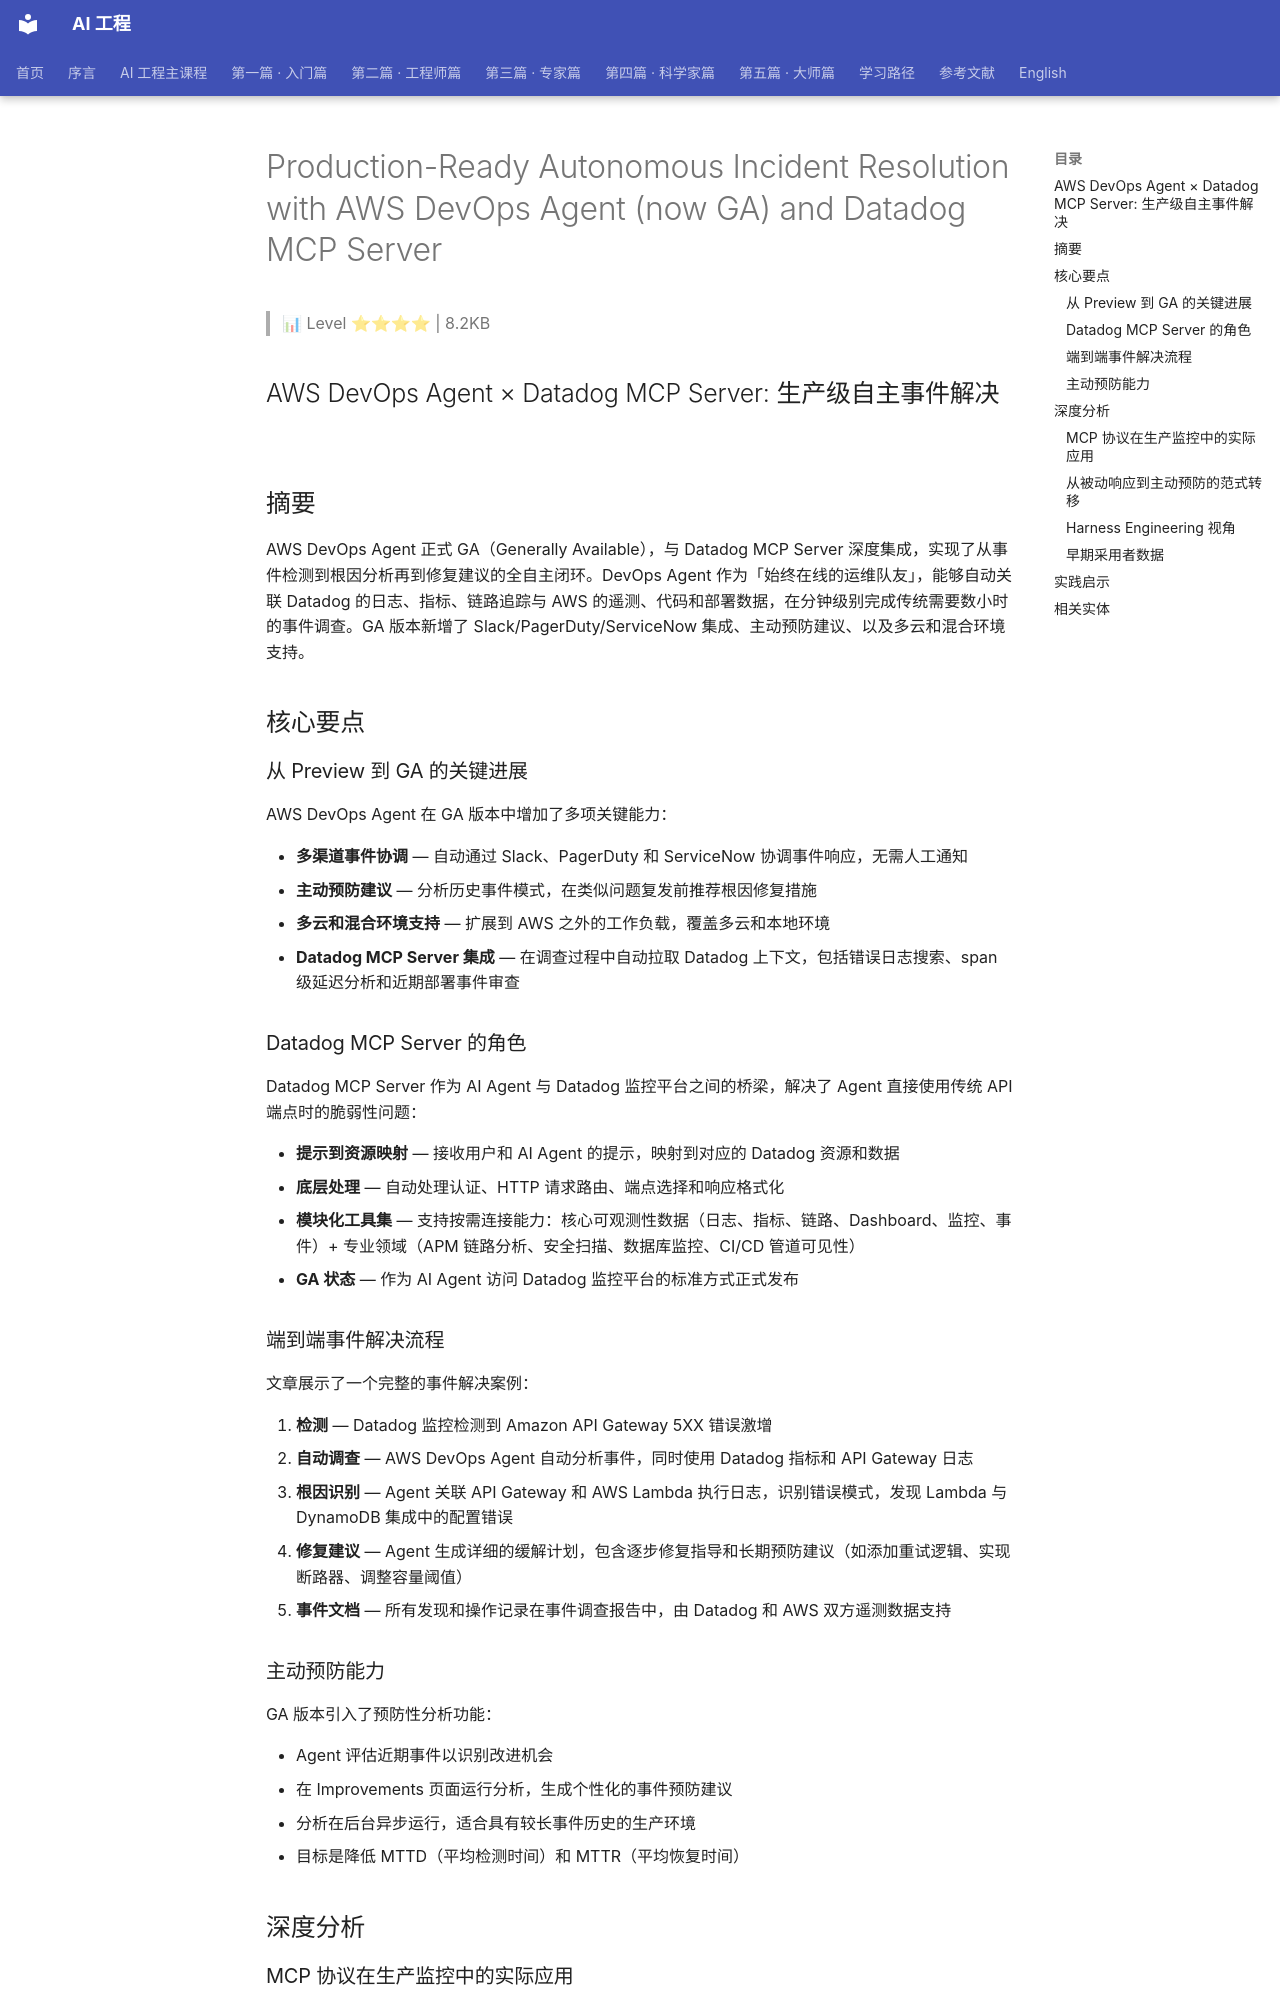

repository: QianJinGuo/wiki-book · page: ch04/346-production-ready-autonomous-incident-resolution-with-aws-dev.html · generator: mkdocs

# Production-Ready Autonomous Incident Resolution with AWS DevOps Agent (now GA) and Datadog MCP Server

> 📊 Level ⭐⭐⭐⭐ | 8.2KB

## AWS DevOps Agent × Datadog MCP Server: 生产级自主事件解决

## 摘要

AWS DevOps Agent 正式 GA（Generally Available），与 Datadog MCP Server 深度集成，实现了从事件检测到根因分析再到修复建议的全自主闭环。DevOps Agent 作为「始终在线的运维队友」，能够自动关联 Datadog 的日志、指标、链路追踪与 AWS 的遥测、代码和部署数据，在分钟级别完成传统需要数小时的事件调查。GA 版本新增了 Slack/PagerDuty/ServiceNow 集成、主动预防建议、以及多云和混合环境支持。

## 核心要点

### 从 Preview 到 GA 的关键进展

AWS DevOps Agent 在 GA 版本中增加了多项关键能力：

- **多渠道事件协调** — 自动通过 Slack、PagerDuty 和 ServiceNow 协调事件响应，无需人工通知
- **主动预防建议** — 分析历史事件模式，在类似问题复发前推荐根因修复措施
- **多云和混合环境支持** — 扩展到 AWS 之外的工作负载，覆盖多云和本地环境
- **Datadog MCP Server 集成** — 在调查过程中自动拉取 Datadog 上下文，包括错误日志搜索、span 级延迟分析和近期部署事件审查

### Datadog MCP Server 的角色

Datadog MCP Server 作为 AI Agent 与 Datadog 监控平台之间的桥梁，解决了 Agent 直接使用传统 API 端点时的脆弱性问题：

- **提示到资源映射** — 接收用户和 AI Agent 的提示，映射到对应的 Datadog 资源和数据
- **底层处理** — 自动处理认证、HTTP 请求路由、端点选择和响应格式化
- **模块化工具集** — 支持按需连接能力：核心可观测性数据（日志、指标、链路、Dashboard、监控、事件）+ 专业领域（APM 链路分析、安全扫描、数据库监控、CI/CD 管道可见性）
- **GA 状态** — 作为 AI Agent 访问 Datadog 监控平台的标准方式正式发布

### 端到端事件解决流程

文章展示了一个完整的事件解决案例：

1. **检测** — Datadog 监控检测到 Amazon API Gateway 5XX 错误激增
2. **自动调查** — AWS DevOps Agent 自动分析事件，同时使用 Datadog 指标和 API Gateway 日志
3. **根因识别** — Agent 关联 API Gateway 和 AWS Lambda 执行日志，识别错误模式，发现 Lambda 与 DynamoDB 集成中的配置错误
4. **修复建议** — Agent 生成详细的缓解计划，包含逐步修复指导和长期预防建议（如添加重试逻辑、实现断路器、调整容量阈值）
5. **事件文档** — 所有发现和操作记录在事件调查报告中，由 Datadog 和 AWS 双方遥测数据支持

### 主动预防能力

GA 版本引入了预防性分析功能：

- Agent 评估近期事件以识别改进机会
- 在 Improvements 页面运行分析，生成个性化的事件预防建议
- 分析在后台异步运行，适合具有较长事件历史的生产环境
- 目标是降低 MTTD（平均检测时间）和 MTTR（平均恢复时间）

## 深度分析

### MCP 协议在生产监控中的实际应用

本文展示了 [MCP（Model Context Protocol）](https://github.com/QianJinGuo/wiki-public/blob/main/concepts/model-context-protocol-mcp.md) 在生产环境中的一个重要应用场景。Datadog MCP Server 的设计模式——将复杂的 API 抽象为 Agent 友好的工具集——代表了一种新兴的「Agent API」设计范式：

- **传统 API** — 面向人类开发者，需要理解文档、处理认证、编写请求代码
- **Agent API** — 面向 AI Agent，自动处理认证和路由，提供语义化的工具描述，输出格式化后的上下文

这种模式与 [Cloudflare 临时账户](https://github.com/QianJinGuo/wiki-public/blob/main/entities/cloudflare-temporary-accounts-ai-agents.md) 形成了 Agent 基础设施的两个互补维度：Cloudflare 解决了部署时的零摩擦问题，Datadog MCP Server 解决了运行时的数据访问问题。
